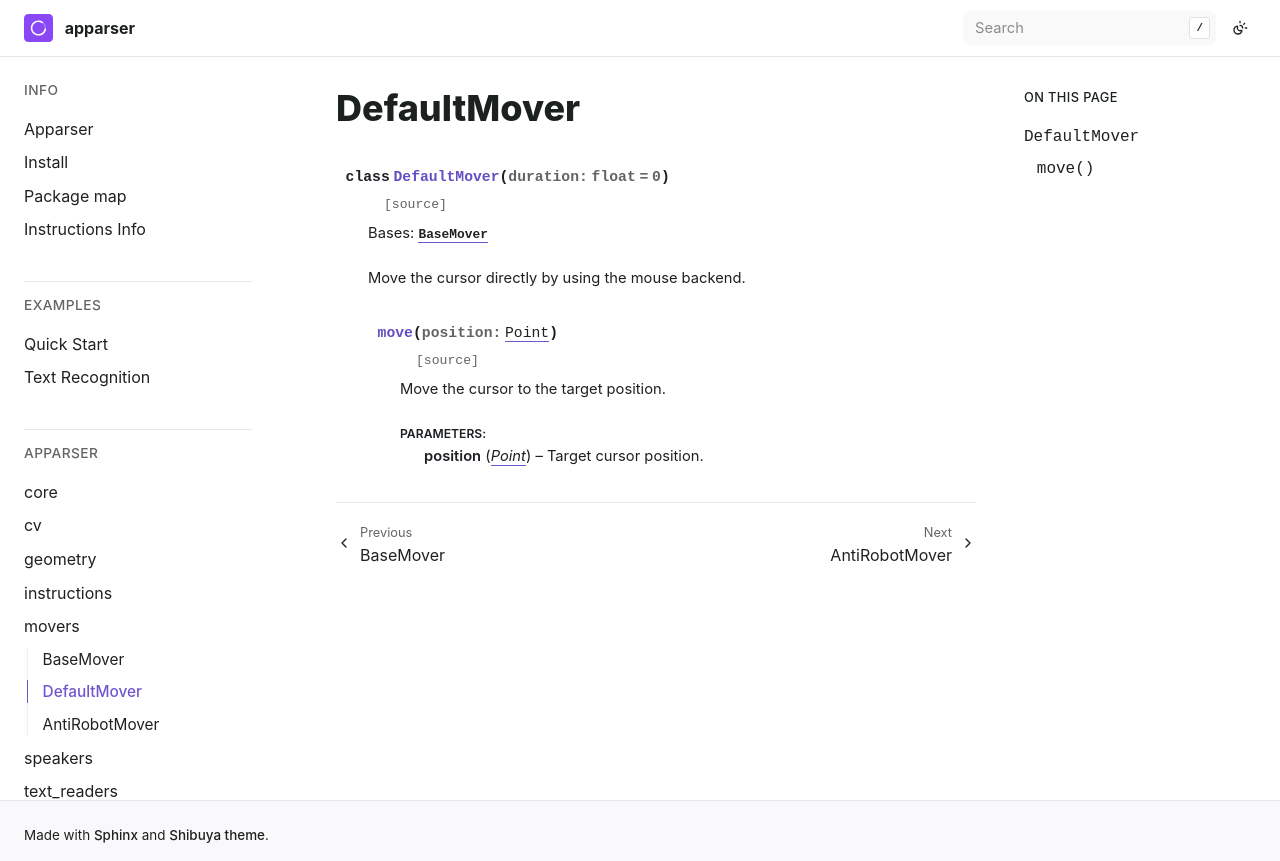

repository: apparser-development/apparser · page: api/movers/DefaultMover.html · generator: sphinx

DefaultMover
============

.. currentmodule:: apparser.movers

.. autoclass:: DefaultMover
   :members:
   :undoc-members:
   :show-inheritance:
   :member-order: bysource
